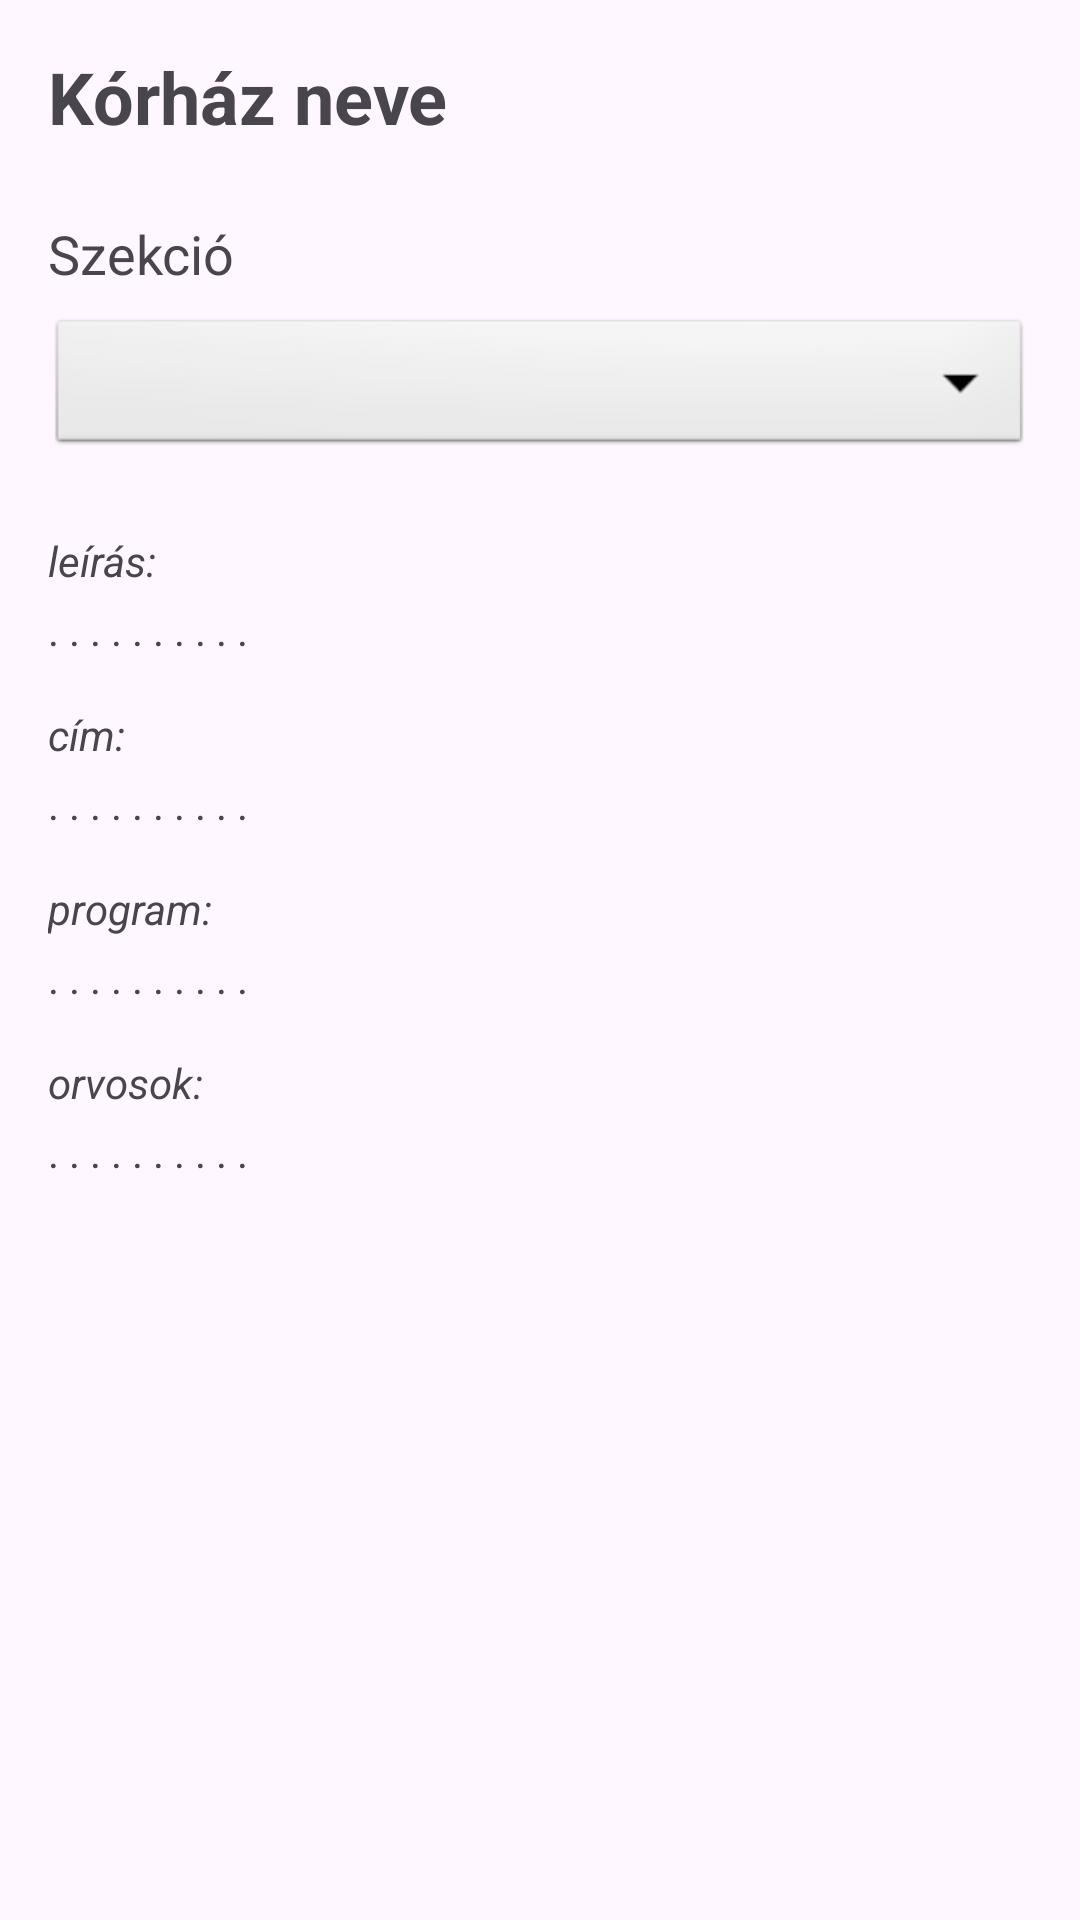

Here is an Android app screen rendered from its layout file. Give the layout XML and the strings, colors and styles it references.
<!-- AndroidManifest.xml: application theme Theme.KorhazApp -->
<!-- res/layout/fragment_home.xml -->
<?xml version="1.0" encoding="utf-8"?>
<ScrollView xmlns:android="http://schemas.android.com/apk/res/android"
    android:layout_width="match_parent"
    android:layout_height="match_parent"
    android:padding="16dp">

    <LinearLayout
        android:layout_width="match_parent"
        android:layout_height="wrap_content"
        android:orientation="vertical">

        <TextView
            android:id="@+id/tvHospitalName"
            android:layout_width="wrap_content"
            android:layout_height="wrap_content"
            android:text="@string/hospital_name"
            android:textSize="24sp"
            android:textStyle="bold"
            android:layout_marginBottom="24dp" />

        <TextView
            android:layout_width="wrap_content"
            android:layout_height="wrap_content"
            android:text="@string/section_label"
            android:textSize="18sp"
            android:layout_marginBottom="8dp" />

        <Spinner
            android:id="@+id/spinnerSection"
            android:layout_width="match_parent"
            android:layout_height="wrap_content"
            android:background="@android:drawable/btn_dropdown"
            android:layout_marginBottom="24dp" />

        <TextView
            android:layout_width="wrap_content"
            android:layout_height="wrap_content"
            android:text="@string/description_label"
            android:textStyle="italic"
            android:layout_marginBottom="4dp" />

        <TextView
            android:id="@+id/tvDescription"
            android:layout_width="match_parent"
            android:layout_height="wrap_content"
            android:text=". . . . . . . . . ."
            android:layout_marginBottom="16dp" />

        <TextView
            android:layout_width="wrap_content"
            android:layout_height="wrap_content"
            android:text="@string/address_label"
            android:textStyle="italic"
            android:layout_marginBottom="4dp" />

        <TextView
            android:id="@+id/tvAddress"
            android:layout_width="match_parent"
            android:layout_height="wrap_content"
            android:text=". . . . . . . . . ."
            android:layout_marginBottom="16dp" />

        <TextView
            android:layout_width="wrap_content"
            android:layout_height="wrap_content"
            android:text="@string/program_label"
            android:textStyle="italic"
            android:layout_marginBottom="4dp" />

        <TextView
            android:id="@+id/tvProgram"
            android:layout_width="match_parent"
            android:layout_height="wrap_content"
            android:text=". . . . . . . . . ."
            android:layout_marginBottom="16dp" />

        <TextView
            android:layout_width="wrap_content"
            android:layout_height="wrap_content"
            android:text="@string/doctors_label"
            android:textStyle="italic"
            android:layout_marginBottom="4dp" />

        <TextView
            android:id="@+id/tvDoctors"
            android:layout_width="match_parent"
            android:layout_height="wrap_content"
            android:text=". . . . . . . . . ."
            android:layout_marginBottom="16dp" />

    </LinearLayout>
</ScrollView>
<!-- resources referenced by this layout -->
<resources>
  <string name="address_label">cím:</string>
  <string name="description_label">leírás:</string>
  <string name="doctors_label">orvosok:</string>
  <string name="hospital_name">Kórház neve</string>
  <string name="program_label">program:</string>
  <string name="section_label">Szekció</string>
  <style name="Theme.KorhazApp" parent="Base.Theme.KorhazApp" />
  <style name="Base.Theme.KorhazApp" parent="Theme.Material3.DayNight.NoActionBar">
          
          
      </style>
</resources>
